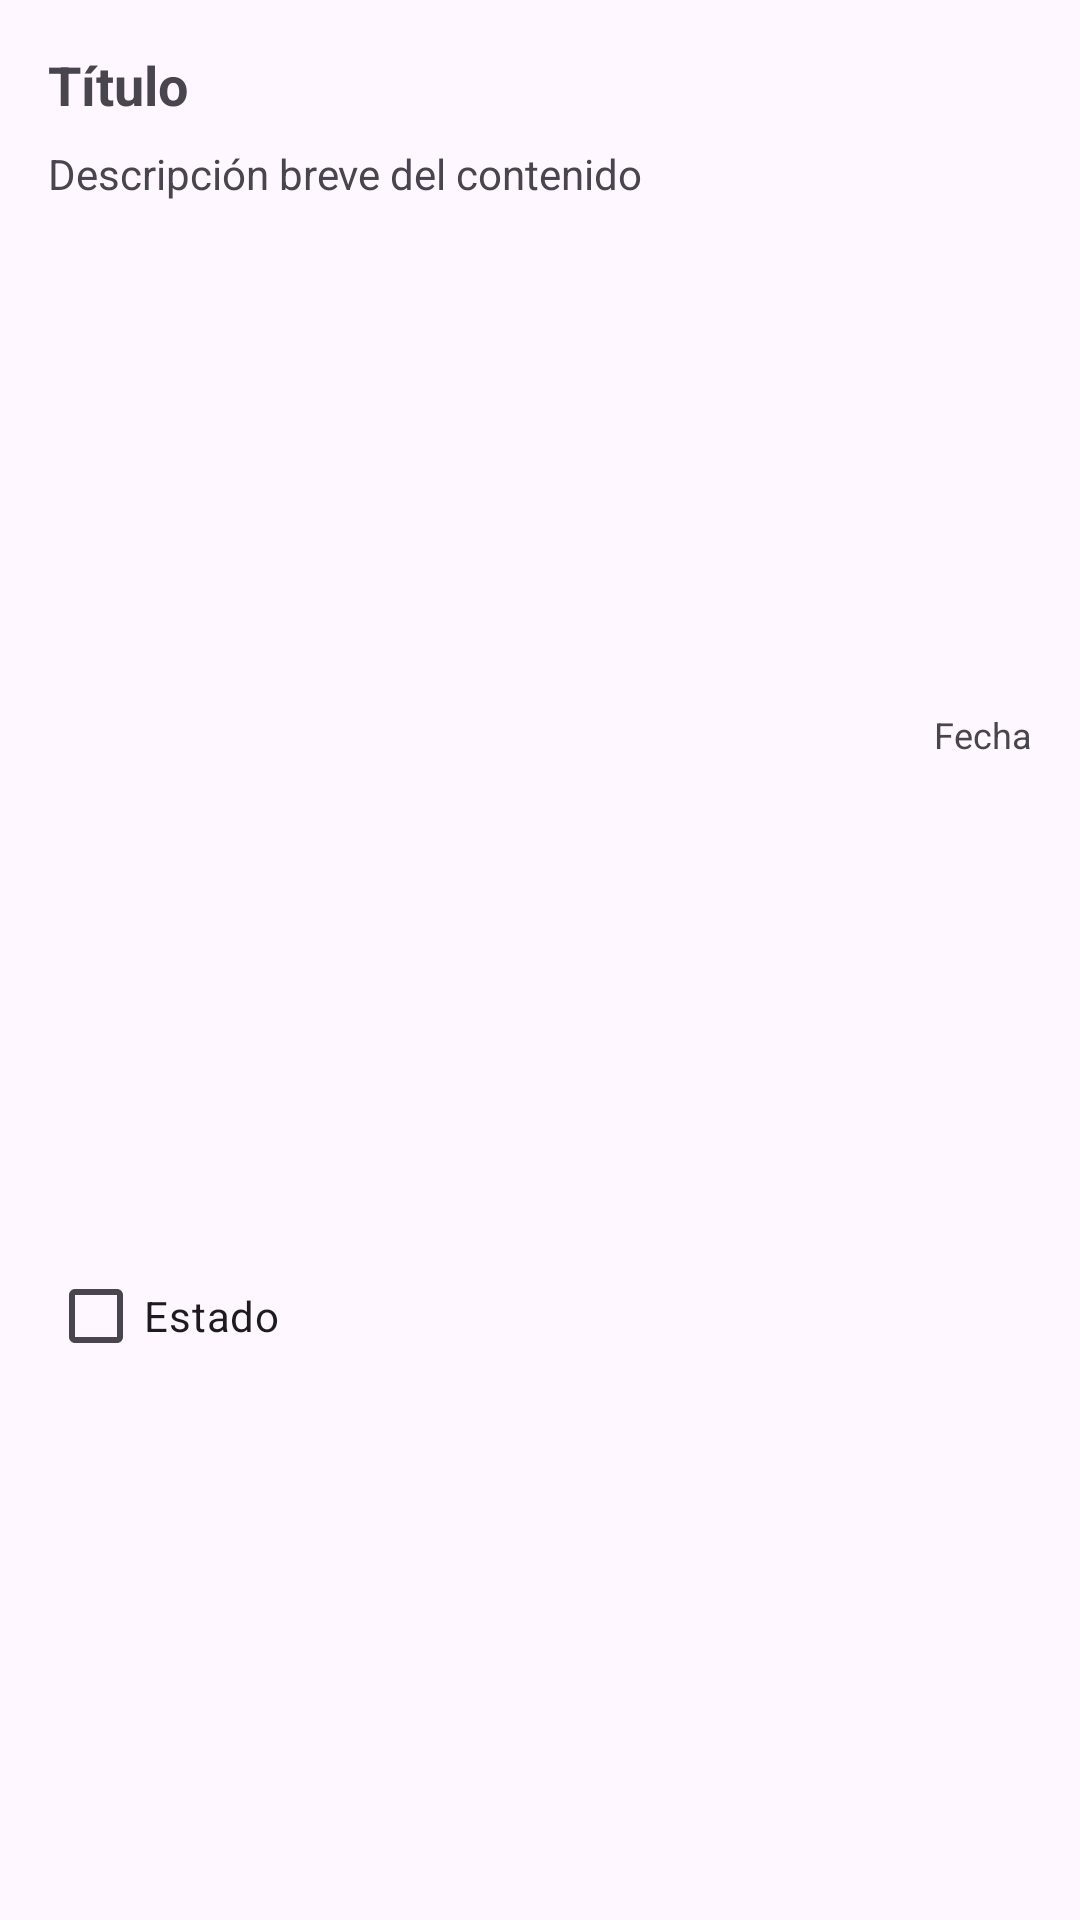

Write the Android layout XML for this screen, with the resource values it uses.
<!-- AndroidManifest.xml: application theme Theme.Task_Room_039 -->
<!-- res/layout/task_item.xml -->
<?xml version="1.0" encoding="utf-8"?>
<androidx.constraintlayout.widget.ConstraintLayout xmlns:android="http://schemas.android.com/apk/res/android"
    xmlns:app="http://schemas.android.com/apk/res-auto"
    xmlns:tools="http://schemas.android.com/tools"
    android:layout_width="match_parent"
    android:layout_height="wrap_content"
    android:padding="16dp">

    
    <TextView
        android:id="@+id/tv_title"
        android:layout_width="0dp"
        android:layout_height="wrap_content"
        android:text="Título"
        android:textStyle="bold"
        android:textSize="18sp"
        app:layout_constraintStart_toStartOf="parent"
        app:layout_constraintTop_toTopOf="parent"
        app:layout_constraintEnd_toEndOf="parent" />

    
    <TextView
        android:id="@+id/tv_description"
        android:layout_width="0dp"
        android:layout_height="wrap_content"
        android:text="Descripción breve del contenido"
        android:textSize="14sp"
        app:layout_constraintStart_toStartOf="parent"
        app:layout_constraintTop_toBottomOf="@id/tv_title"
        app:layout_constraintEnd_toEndOf="parent"
        android:layout_marginTop="8dp" />

    
    <TextView
        android:id="@+id/tv_date"
        android:layout_width="wrap_content"
        android:layout_height="wrap_content"
        android:text="Fecha"
        android:textSize="12sp"
        app:layout_constraintTop_toBottomOf="@id/tv_description"
        app:layout_constraintEnd_toEndOf="parent"
        app:layout_constraintBottom_toTopOf="@id/cb_state"
        android:layout_marginTop="8dp" />

    
    <CheckBox
        android:id="@+id/cb_state"
        android:layout_width="wrap_content"
        android:layout_height="wrap_content"
        android:text="Estado"
        app:layout_constraintTop_toBottomOf="@id/tv_date"
        app:layout_constraintStart_toStartOf="parent"
        app:layout_constraintBottom_toBottomOf="parent" />
</androidx.constraintlayout.widget.ConstraintLayout>
<!-- resources referenced by this layout -->
<resources>
  <style name="Theme.Task_Room_039" parent="Base.Theme.Task_Room_039" />
  <style name="Base.Theme.Task_Room_039" parent="Theme.Material3.DayNight.NoActionBar">
          
          
      </style>
</resources>
